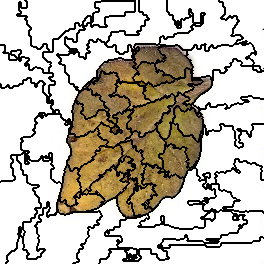

The table this chart was drawn from, first rows:
6, 6, 6, 6, 6, 6, 6, 6, 6, 6, 6, 6, 6, 6, 6, 6, 6, 6, 6, 6, 6, 6, 6, 6
6, 6, 6, 6, 6, 6, 6, 6, 6, 6, 6, 6, 6, 6, 6, 6, 6, 6, 6, 6, 6, 6, 6, 6
6, 6, 6, 6, 6, 6, 6, 6, 6, 6, 6, 6, 6, 6, 6, 6, 6, 6, 6, 0, 0, 6, 6, 6
6, 6, 6, 6, 6, 6, 6, 6, 6, 6, 6, 6, 6, 6, 6, 6, 6, 6, 6, 0, 0, 6, 6, 6
6, 6, 6, 6, 6, 6, 6, 6, 6, 6, 6, 6, 6, 6, 6, 6, 6, 6, 6, 0, 0, 6, 6, 6
6, 6, 6, 6, 6, 6, 6, 6, 6, 6, 6, 6, 6, 6, 6, 6, 6, 6, 6, 0, 0, 6, 6, 6
6, 6, 6, 6, 6, 6, 6, 6, 6, 6, 6, 6, 6, 6, 6, 6, 6, 6, 6, 0, 0, 6, 6, 6
6, 6, 6, 6, 6, 6, 6, 6, 6, 6, 6, 6, 6, 6, 6, 6, 6, 6, 6, 0, 0, 6, 6, 6
6, 6, 6, 6, 6, 6, 6, 6, 6, 6, 6, 6, 6, 6, 6, 6, 6, 6, 6, 0, 0, 0, 0, 0
6, 6, 6, 6, 6, 6, 6, 6, 6, 6, 6, 6, 6, 6, 6, 6, 6, 6, 6, 0, 0, 0, 0, 0
6, 6, 6, 6, 6, 6, 6, 6, 6, 6, 6, 6, 6, 6, 6, 6, 6, 6, 6, 0, 0, 0, 0, 0
6, 6, 6, 6, 6, 6, 6, 6, 6, 6, 6, 6, 6, 6, 6, 6, 6, 6, 6, 6, 6, 0, 0, 0
6, 6, 6, 6, 6, 6, 6, 6, 6, 6, 6, 6, 6, 6, 6, 6, 6, 6, 6, 6, 6, 0, 0, 0
6, 6, 6, 6, 6, 6, 6, 6, 6, 6, 6, 6, 6, 6, 6, 6, 6, 6, 6, 6, 6, 0, 0, 0
6, 6, 6, 6, 6, 6, 6, 6, 6, 6, 6, 6, 6, 6, 6, 6, 6, 0, 0, 0, 0, 0, 0, 0
6, 6, 6, 6, 6, 6, 6, 6, 6, 6, 6, 6, 6, 6, 6, 6, 6, 0, 0, 0, 0, 0, 0, 0
6, 6, 6, 6, 6, 6, 6, 6, 6, 6, 6, 6, 6, 6, 6, 6, 6, 6, 6, 6, 6, 6, 6, 6
6, 6, 6, 6, 6, 6, 6, 6, 6, 6, 6, 6, 6, 6, 6, 6, 6, 6, 6, 6, 6, 6, 6, 6
6, 6, 6, 6, 6, 6, 6, 6, 6, 6, 6, 6, 6, 6, 6, 6, 6, 6, 6, 6, 6, 6, 6, 6
6, 6, 6, 6, 6, 6, 6, 6, 6, 6, 6, 6, 6, 6, 6, 6, 6, 6, 6, 6, 6, 6, 6, 6
6, 6, 6, 6, 6, 6, 6, 6, 6, 6, 6, 6, 6, 6, 6, 6, 6, 6, 6, 6, 6, 6, 6, 6
6, 6, 6, 6, 6, 6, 6, 6, 6, 6, 6, 6, 6, 6, 6, 6, 6, 6, 6, 6, 6, 6, 6, 6
6, 6, 6, 6, 6, 6, 6, 6, 6, 6, 6, 6, 6, 6, 6, 6, 6, 6, 6, 6, 6, 6, 6, 6
6, 6, 6, 6, 6, 6, 6, 6, 6, 6, 6, 6, 6, 6, 6, 6, 6, 6, 6, 6, 6, 6, 6, 6
6, 6, 6, 6, 6, 6, 6, 6, 6, 6, 6, 6, 6, 6, 6, 6, 6, 6, 6, 6, 6, 6, 6, 6
6, 6, 6, 6, 6, 6, 6, 6, 6, 6, 6, 6, 6, 6, 6, 6, 6, 6, 6, 6, 6, 6, 6, 6
6, 6, 6, 6, 6, 6, 6, 6, 6, 6, 6, 6, 6, 6, 6, 6, 6, 6, 6, 6, 6, 6, 6, 6
6, 6, 6, 6, 6, 6, 6, 6, 6, 6, 6, 6, 6, 6, 6, 6, 6, 6, 6, 6, 6, 6, 6, 6
6, 6, 6, 6, 6, 6, 6, 6, 6, 6, 6, 6, 6, 6, 6, 6, 6, 6, 6, 6, 6, 6, 6, 6
6, 6, 6, 6, 6, 6, 6, 6, 6, 6, 6, 6, 6, 6, 6, 6, 6, 6, 6, 6, 6, 6, 6, 6
6, 6, 6, 6, 6, 6, 6, 6, 6, 6, 6, 6, 6, 6, 6, 6, 6, 6, 6, 6, 6, 6, 6, 6
6, 6, 6, 6, 6, 6, 6, 6, 6, 6, 6, 6, 6, 6, 6, 6, 6, 6, 6, 6, 6, 6, 6, 6
6, 6, 6, 6, 6, 6, 6, 6, 6, 6, 6, 6, 6, 6, 6, 6, 6, 6, 6, 6, 6, 6, 6, 6
6, 6, 6, 6, 6, 6, 6, 6, 6, 6, 6, 6, 6, 6, 6, 6, 6, 6, 6, 6, 6, 6, 6, 6
6, 6, 6, 6, 6, 6, 6, 6, 6, 6, 6, 6, 6, 6, 6, 6, 6, 6, 6, 6, 6, 6, 6, 6
6, 6, 6, 6, 6, 6, 6, 6, 6, 6, 6, 6, 6, 6, 6, 6, 6, 6, 6, 6, 6, 6, 6, 6
6, 6, 6, 6, 6, 6, 6, 6, 6, 6, 6, 6, 6, 6, 6, 6, 6, 6, 6, 6, 6, 6, 6, 6
6, 6, 6, 6, 6, 6, 6, 6, 6, 6, 6, 6, 6, 6, 6, 6, 6, 6, 6, 6, 6, 6, 6, 6
6, 6, 6, 6, 6, 6, 6, 6, 6, 6, 6, 6, 6, 6, 6, 6, 6, 6, 6, 6, 6, 6, 6, 6
6, 6, 6, 6, 6, 6, 6, 6, 6, 6, 6, 6, 6, 6, 6, 6, 6, 6, 6, 6, 6, 6, 6, 6
6, 6, 6, 6, 6, 6, 6, 6, 6, 6, 6, 6, 6, 6, 6, 6, 6, 6, 6, 6, 6, 6, 6, 6
6, 6, 6, 6, 6, 6, 6, 6, 6, 6, 6, 6, 6, 6, 6, 6, 6, 6, 6, 6, 6, 6, 6, 6
6, 6, 6, 6, 6, 6, 6, 6, 6, 6, 6, 6, 6, 6, 6, 6, 6, 6, 6, 6, 6, 6, 6, 6
6, 6, 6, 6, 6, 6, 6, 6, 6, 6, 6, 6, 6, 6, 6, 6, 6, 6, 6, 6, 6, 6, 6, 6
6, 6, 6, 6, 6, 6, 6, 6, 6, 6, 6, 6, 6, 6, 6, 6, 6, 6, 6, 6, 6, 6, 6, 6
21, 21, 21, 21, 21, 6, 6, 6, 6, 6, 6, 6, 6, 6, 6, 6, 6, 6, 6, 6, 6, 6, 6, 6
21, 21, 21, 21, 21, 6, 6, 6, 6, 6, 6, 6, 6, 6, 6, 6, 6, 6, 6, 6, 6, 6, 6, 6
21, 21, 21, 21, 21, 6, 6, 6, 6, 6, 6, 6, 6, 6, 6, 6, 6, 6, 6, 6, 6, 6, 6, 6
21, 21, 21, 21, 21, 6, 6, 6, 6, 6, 6, 6, 6, 6, 6, 6, 6, 6, 6, 6, 6, 6, 6, 6
21, 21, 21, 21, 21, 6, 6, 6, 6, 6, 6, 6, 6, 6, 6, 6, 6, 6, 6, 6, 6, 6, 6, 6
21, 21, 21, 21, 21, 6, 6, 6, 6, 6, 6, 6, 6, 6, 6, 6, 6, 21, 21, 21, 21, 6, 6, 6
21, 21, 21, 21, 21, 6, 6, 6, 6, 6, 6, 21, 21, 21, 21, 21, 21, 21, 21, 21, 21, 6, 6, 6
21, 21, 21, 6, 6, 6, 6, 6, 6, 6, 6, 21, 21, 21, 21, 21, 21, 21, 21, 21, 21, 6, 6, 6
21, 21, 21, 21, 21, 21, 21, 21, 21, 6, 6, 21, 21, 21, 21, 21, 21, 21, 21, 21, 21, 6, 6, 6
21, 21, 21, 21, 21, 21, 21, 21, 21, 6, 6, 21, 21, 21, 21, 21, 21, 21, 21, 6, 6, 6, 6, 6
21, 21, 21, 21, 21, 21, 21, 21, 21, 6, 6, 6, 6, 6, 6, 21, 21, 21, 21, 6, 6, 6, 6, 6
21, 21, 21, 21, 21, 21, 21, 21, 21, 6, 6, 6, 6, 6, 6, 21, 21, 21, 21, 6, 6, 6, 6, 6
21, 21, 21, 21, 21, 21, 21, 21, 21, 6, 6, 6, 6, 6, 6, 6, 6, 21, 21, 6, 6, 21, 21, 21
21, 21, 21, 21, 21, 21, 21, 21, 21, 6, 6, 6, 6, 6, 6, 6, 6, 21, 21, 6, 6, 21, 21, 21
21, 21, 21, 21, 21, 21, 21, 21, 21, 6, 6, 6, 6, 6, 6, 6, 6, 21, 21, 6, 6, 21, 21, 21
21, 21, 21, 21, 21, 21, 21, 21, 21, 21, 21, 21, 21, 21, 21, 21, 21, 21, 21, 6, 6, 21, 21, 21
... 203 more rows
